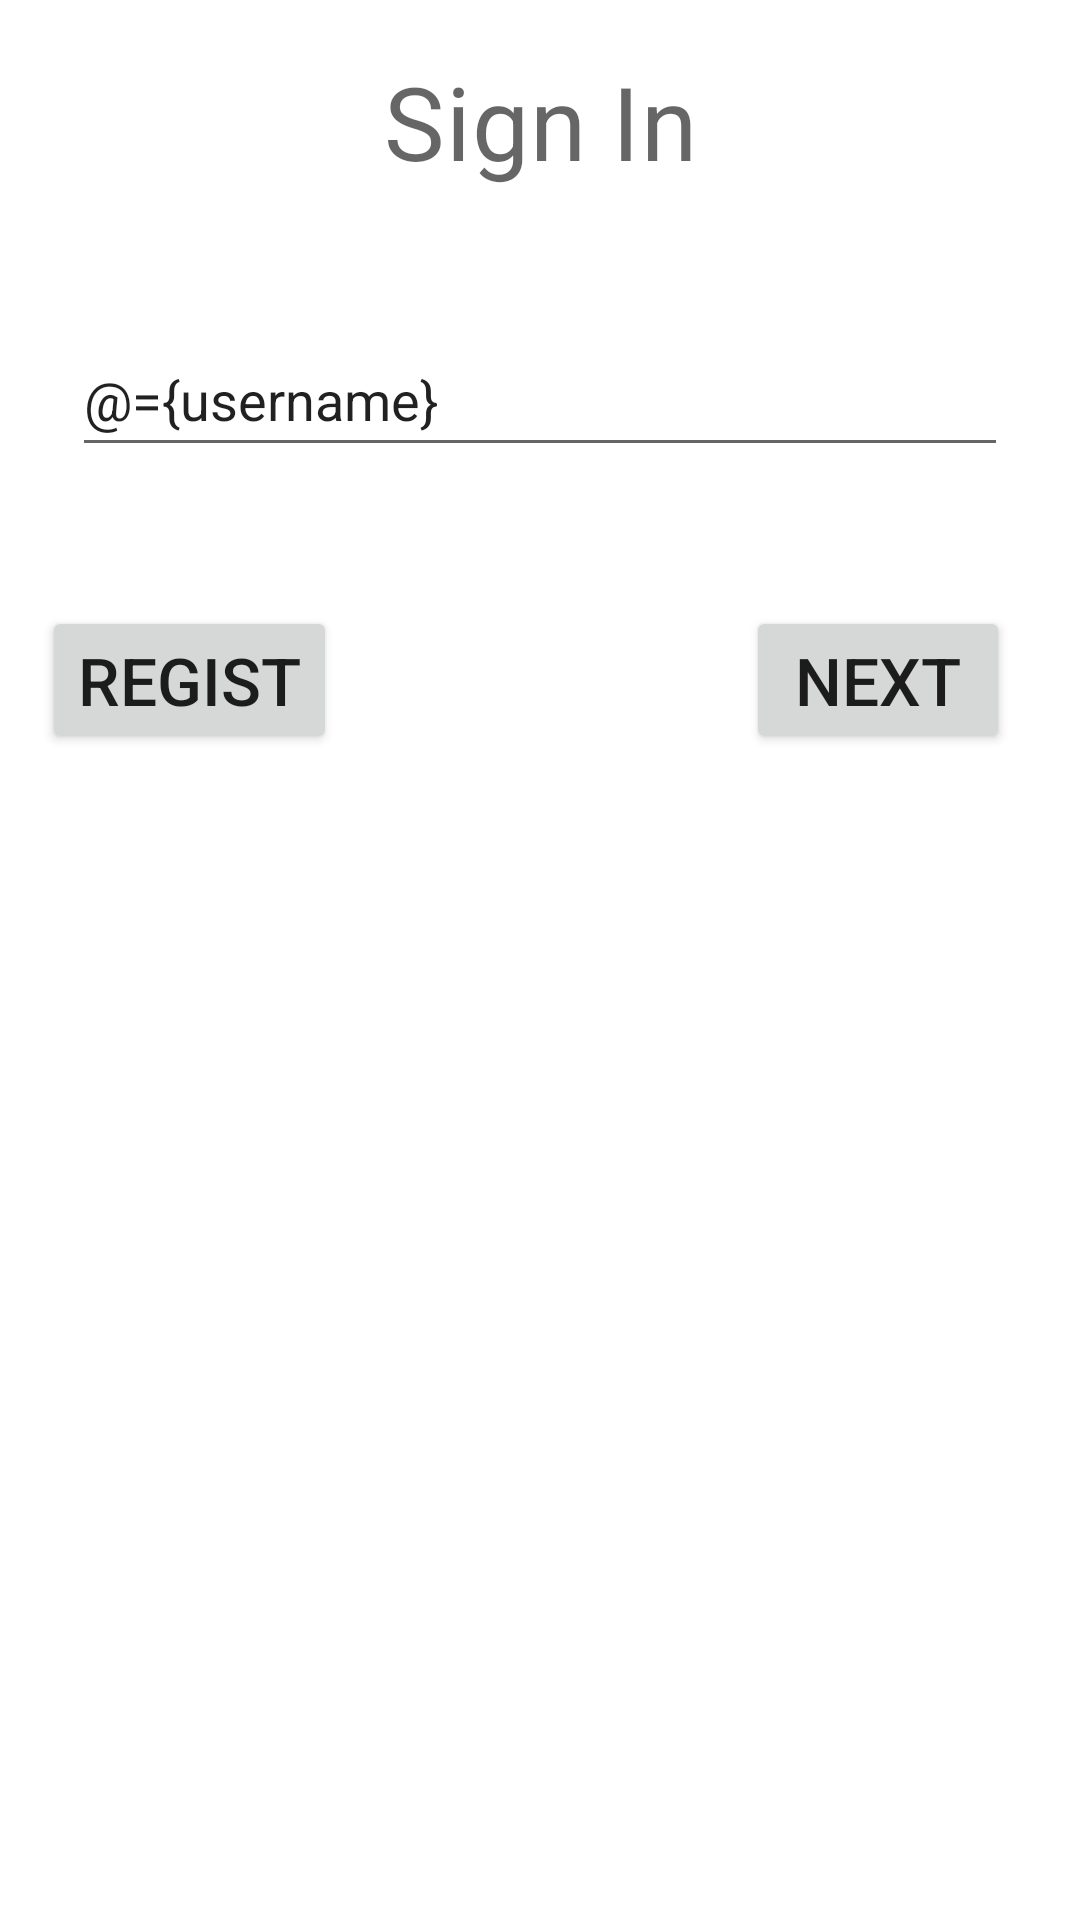

Reconstruct the res/layout file that produces this screen, plus the resources it refers to.
<!-- AndroidManifest.xml: application theme Theme.Fido_J -->
<!-- res/layout/activity_login.xml -->
<?xml version="1.0" encoding="utf-8"?>
<layout xmlns:android="http://schemas.android.com/apk/res/android"
    xmlns:app="http://schemas.android.com/apk/res-auto"
    xmlns:tools="http://schemas.android.com/tools">

    <data>
        <variable
            name="username"
            type="String" />
        <variable
            name="view"
            type="com.example.fido_j.LoginActivity" />
    </data>

    <androidx.constraintlayout.widget.ConstraintLayout
        android:layout_width="match_parent"
        android:layout_height="match_parent"
        tools:context=".LoginActivity">

        <EditText
            android:id="@+id/et_username"
            android:layout_width="312dp"
            android:layout_height="48dp"
            android:ems="10"
            android:hint="Username"
            android:text="@={username}"
            android:inputType="textPersonName"
            android:maxLines="1"
            app:layout_constraintBottom_toBottomOf="parent"
            app:layout_constraintEnd_toEndOf="parent"
            app:layout_constraintStart_toStartOf="parent"
            app:layout_constraintTop_toTopOf="parent"
            app:layout_constraintVertical_bias="0.182" />

        <TextView
            android:id="@+id/txv_title"
            android:layout_width="317dp"
            android:layout_height="54dp"
            android:gravity="center"
            android:text="Sign In"
            android:textAppearance="@style/TextAppearance.MaterialComponents.Headline4"
            app:layout_constraintBottom_toBottomOf="parent"
            app:layout_constraintEnd_toEndOf="parent"
            app:layout_constraintStart_toStartOf="parent"
            app:layout_constraintTop_toTopOf="parent"
            app:layout_constraintVertical_bias="0.023" />

        <Button
            android:id="@+id/btn_next"
            android:layout_width="wrap_content"
            android:layout_height="wrap_content"
            android:text="NEXT"
            android:textSize="22dp"
            app:layout_constraintBottom_toBottomOf="parent"
            app:layout_constraintEnd_toEndOf="parent"
            app:layout_constraintHorizontal_bias="0.914"
            app:layout_constraintStart_toStartOf="parent"
            app:layout_constraintTop_toTopOf="parent"
            app:layout_constraintVertical_bias="0.342" />

        <Button
            android:id="@+id/btn_regist"
            android:layout_width="wrap_content"
            android:layout_height="wrap_content"
            android:text="Regist"
            android:textSize="22dp"
            app:layout_constraintBottom_toBottomOf="parent"
            app:layout_constraintEnd_toEndOf="parent"
            app:layout_constraintHorizontal_bias="0.054"
            app:layout_constraintStart_toStartOf="parent"
            app:layout_constraintTop_toTopOf="parent"
            app:layout_constraintVertical_bias="0.342" />

    </androidx.constraintlayout.widget.ConstraintLayout>
</layout>
<!-- resources referenced by this layout -->
<resources>
  <style name="Theme.Fido_J" parent="Theme.MaterialComponents.DayNight.DarkActionBar">
          
          <item name="colorPrimary">@color/purple_500</item>
          <item name="colorPrimaryVariant">@color/purple_700</item>
          <item name="colorOnPrimary">@color/white</item>
          
          <item name="colorSecondary">@color/teal_200</item>
          <item name="colorSecondaryVariant">@color/teal_700</item>
          <item name="colorOnSecondary">@color/black</item>
          
          <item name="android:statusBarColor" tools:targetApi="l">?attr/colorPrimaryVariant</item>
          
      </style>
  <!-- not gathered from this repository: default colours our renderer supplied (Android Studio template values) -->
  <color name="purple_500">#FF6200EE</color>
  <color name="purple_700">#FF3700B3</color>
  <color name="teal_200">#FF03DAC5</color>
  <color name="teal_700">#FF018786</color>
  <color name="black">#FF000000</color>
  <color name="white">#FFFFFFFF</color>
</resources>
